Dataset: betel_dataset (GitHub, BANUKABHANUTEJA/betel-leaf-disease-classification-main). Classes: anthracnose, healthy leaf, leaf rot, leaf spot, bacterial leaf.

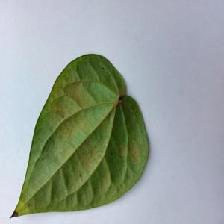
Label: bacterial leaf

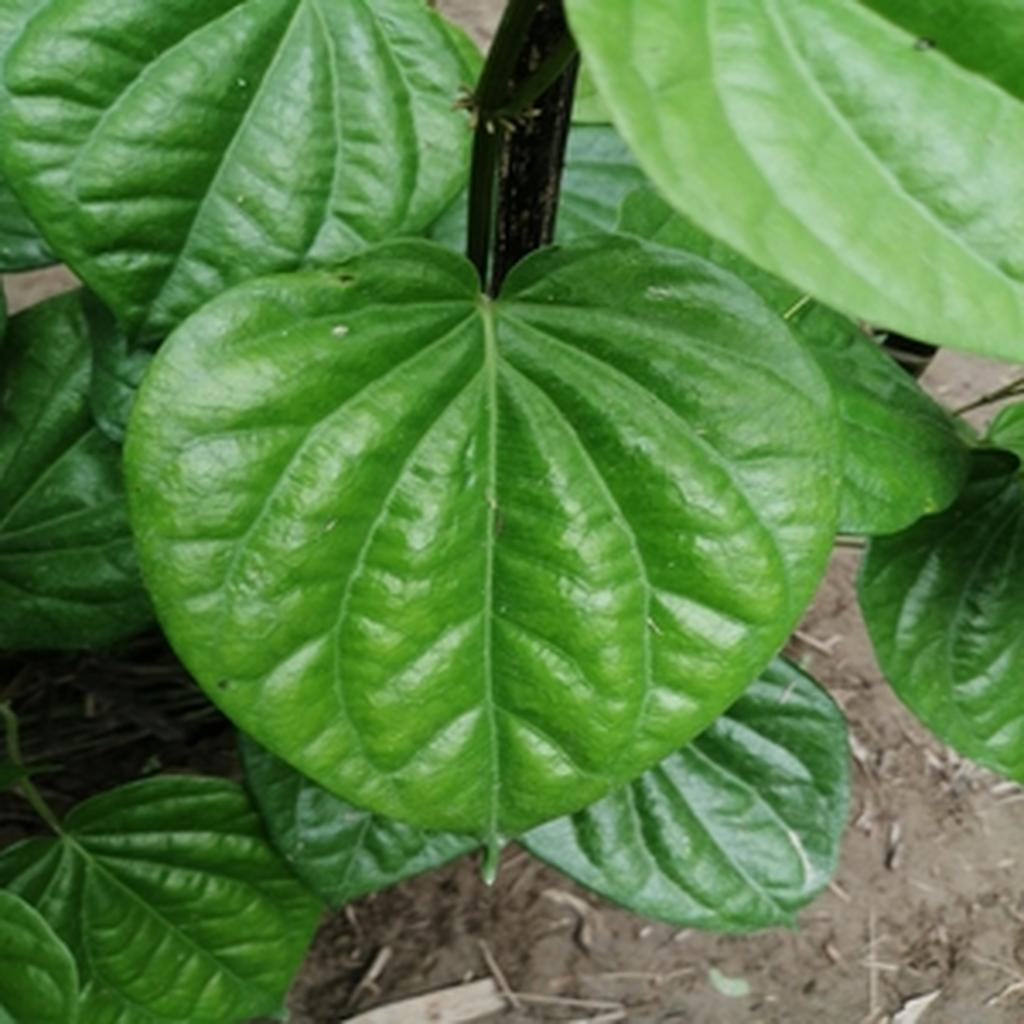
Label: healthy leaf

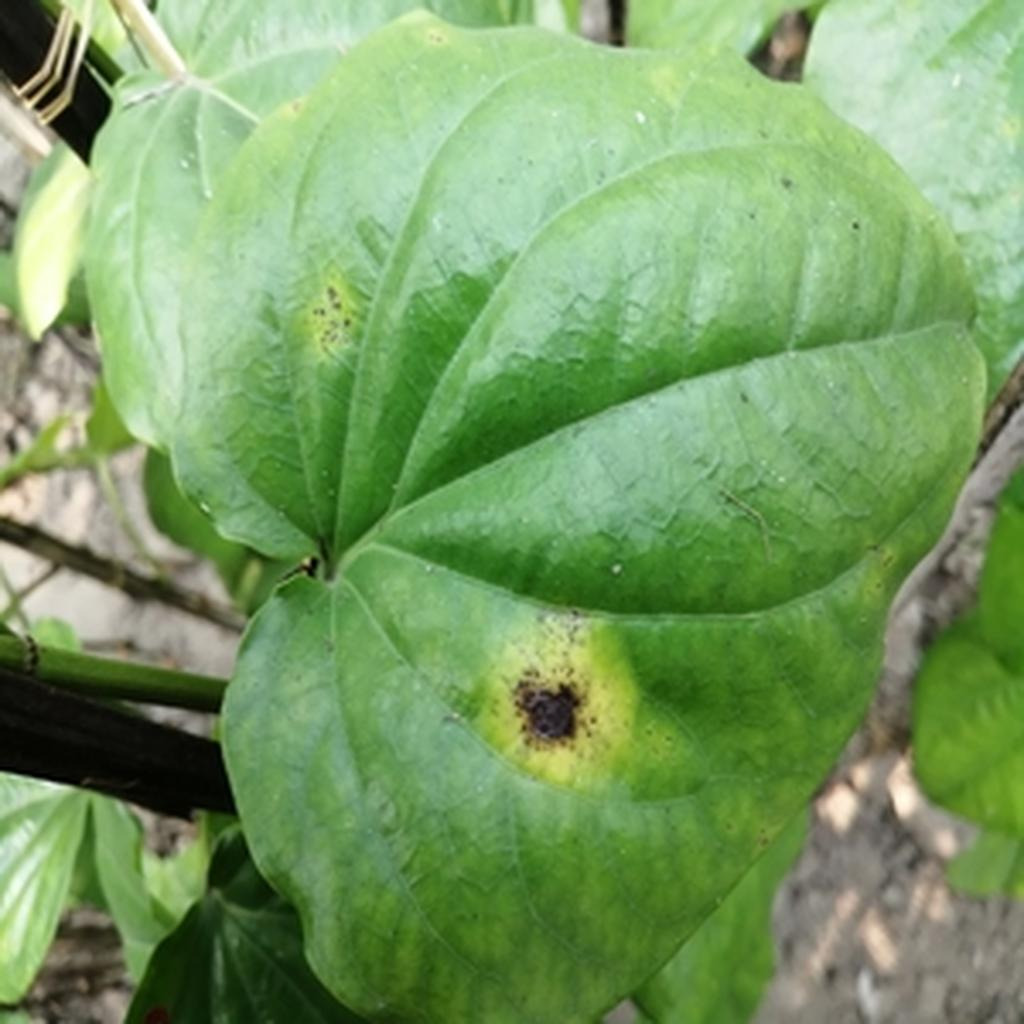
Label: leaf rot

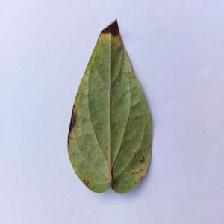
Label: anthracnose

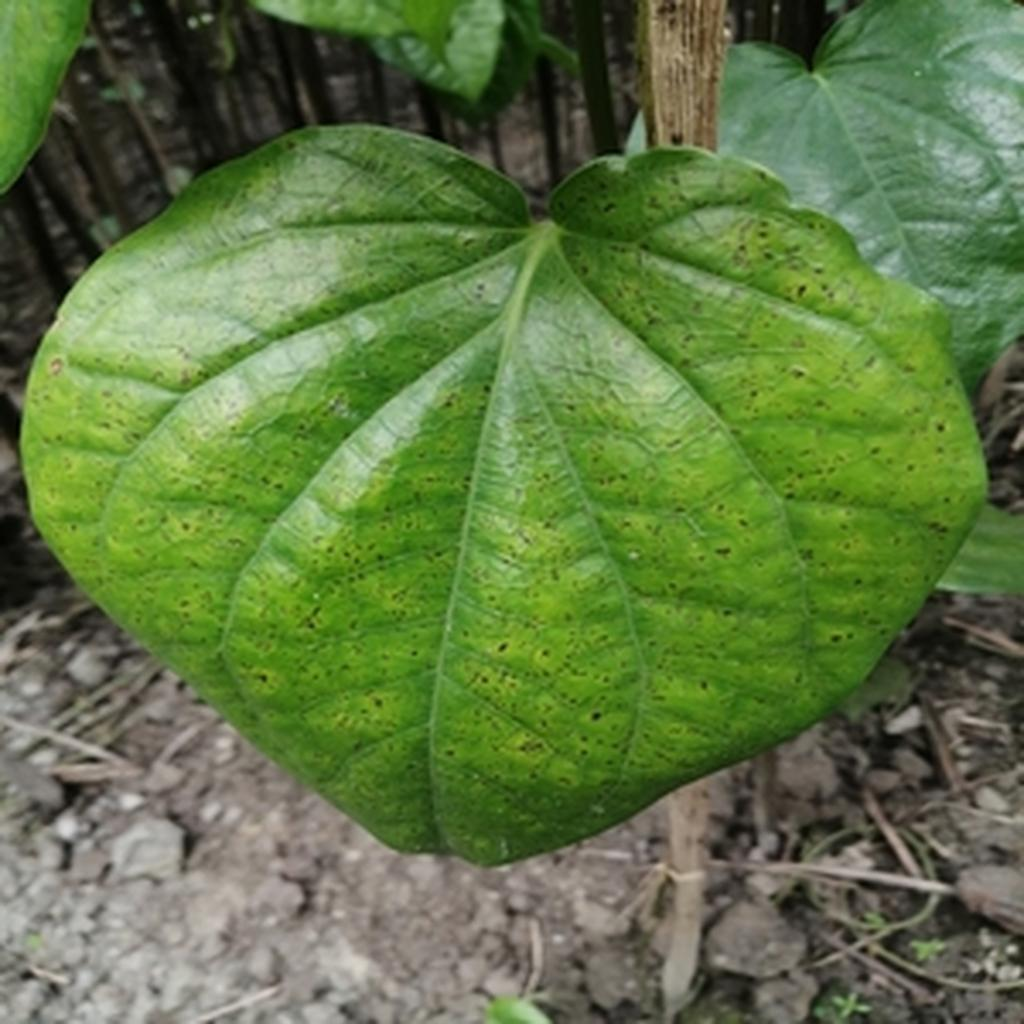
Label: leaf spot

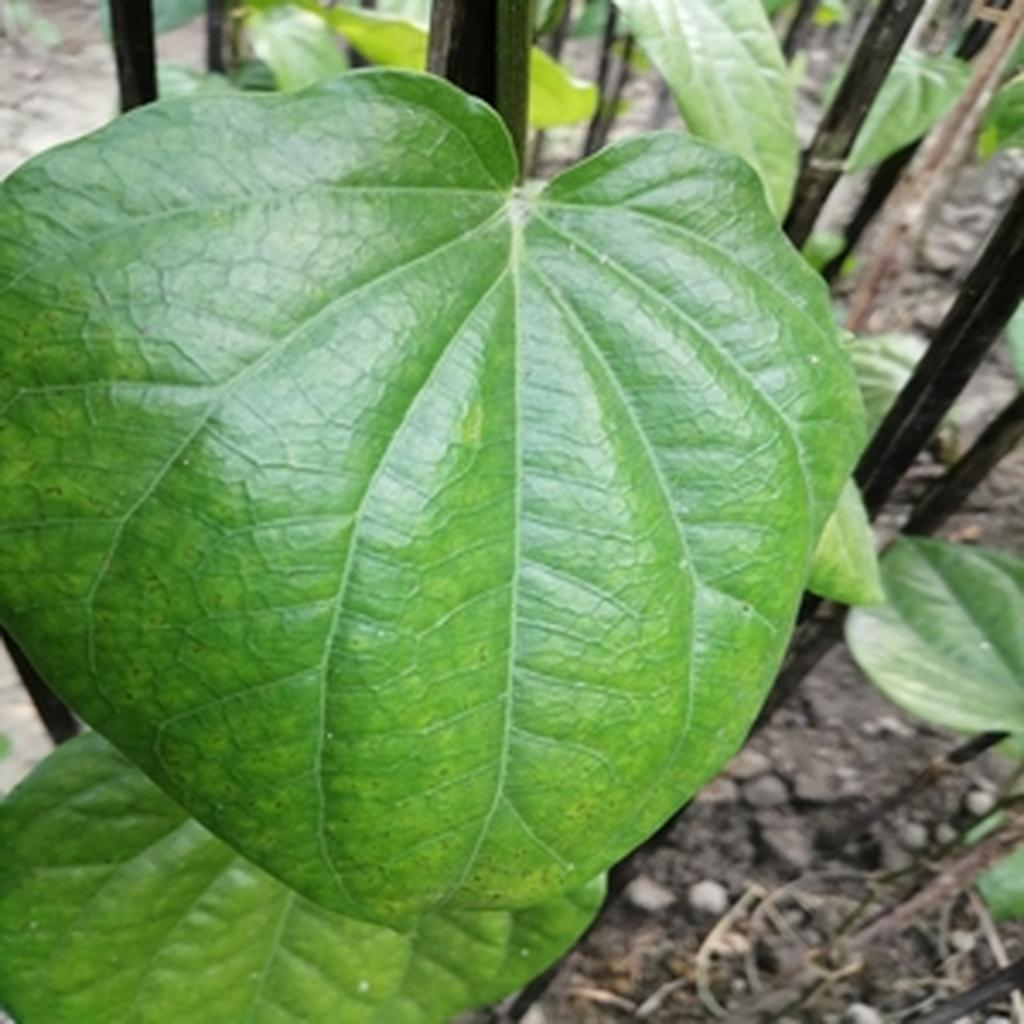
Label: healthy leaf
